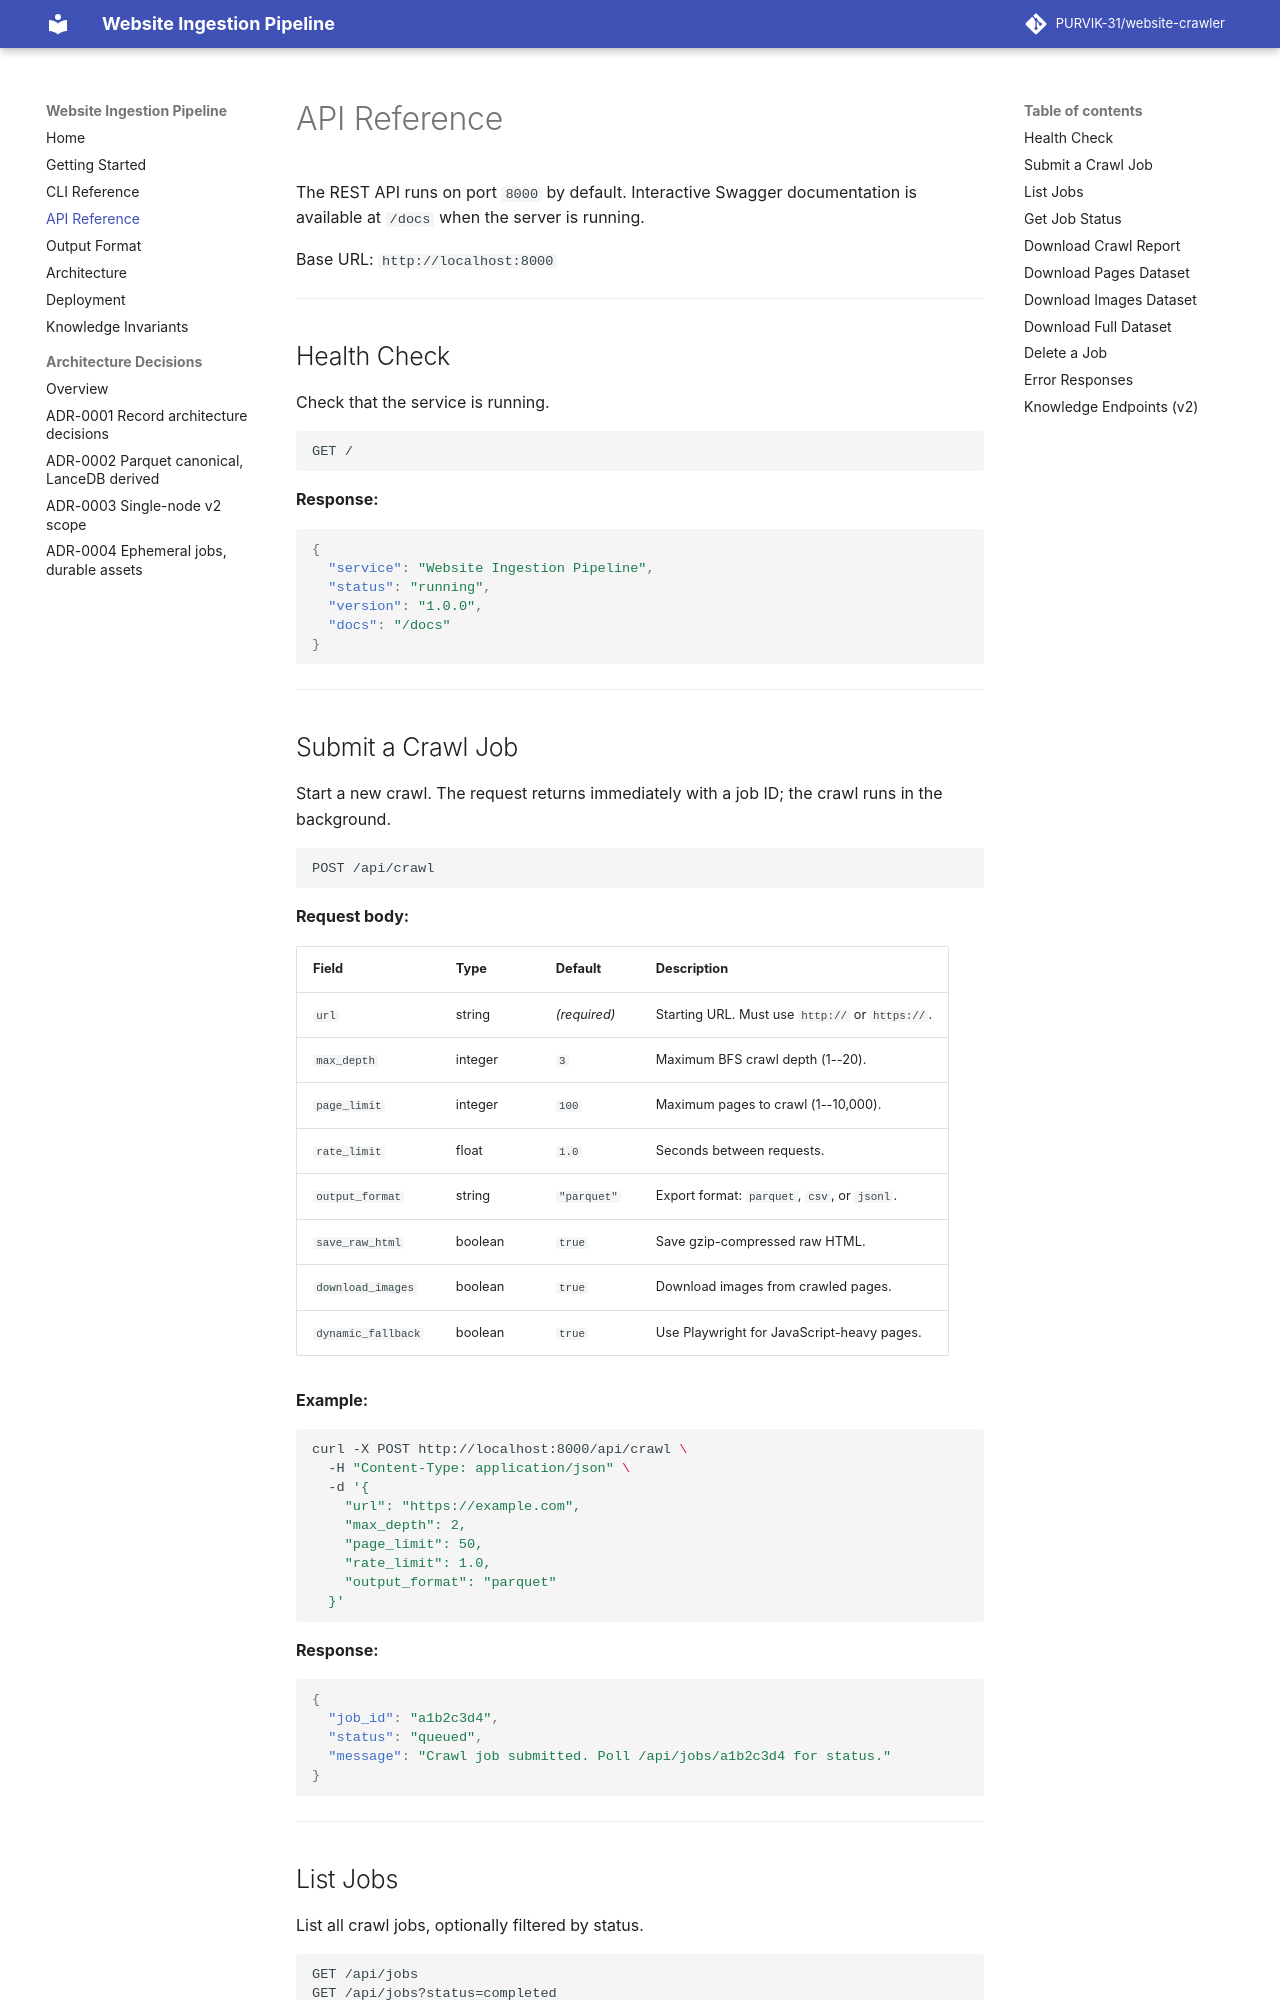

repository: PURVIK-31/website-crawler · page: api-reference/index.html · generator: mkdocs

# API Reference

The REST API runs on port `8000` by default. Interactive Swagger documentation is available at `/docs` when the server is running.

Base URL: `http://localhost:8000`

---

## Health Check

Check that the service is running.

```
GET /
```

**Response:**

```json
{
  "service": "Website Ingestion Pipeline",
  "status": "running",
  "version": "1.0.0",
  "docs": "/docs"
}
```

---

## Submit a Crawl Job

Start a new crawl. The request returns immediately with a job ID; the crawl runs in the background.

```
POST /api/crawl
```

**Request body:**

| Field | Type | Default | Description |
|---|---|---|---|
| `url` | string | *(required)* | Starting URL. Must use `http://` or `https://`. |
| `max_depth` | integer | `3` | Maximum BFS crawl depth (1--20). |
| `page_limit` | integer | `100` | Maximum pages to crawl (1--10,000). |
| `rate_limit` | float | `1.0` | Seconds between requests. |
| `output_format` | string | `"parquet"` | Export format: `parquet`, `csv`, or `jsonl`. |
| `save_raw_html` | boolean | `true` | Save gzip-compressed raw HTML. |
| `download_images` | boolean | `true` | Download images from crawled pages. |
| `dynamic_fallback` | boolean | `true` | Use Playwright for JavaScript-heavy pages. |

**Example:**

```bash
curl -X POST http://localhost:8000/api/crawl \
  -H "Content-Type: application/json" \
  -d '{
    "url": "https://example.com",
    "max_depth": 2,
    "page_limit": 50,
    "rate_limit": 1.0,
    "output_format": "parquet"
  }'
```

**Response:**

```json
{
  "job_id": "a1b2c3d4",
  "status": "queued",
  "message": "Crawl job submitted. Poll /api/jobs/a1b2c3d4 for status."
}
```

---
